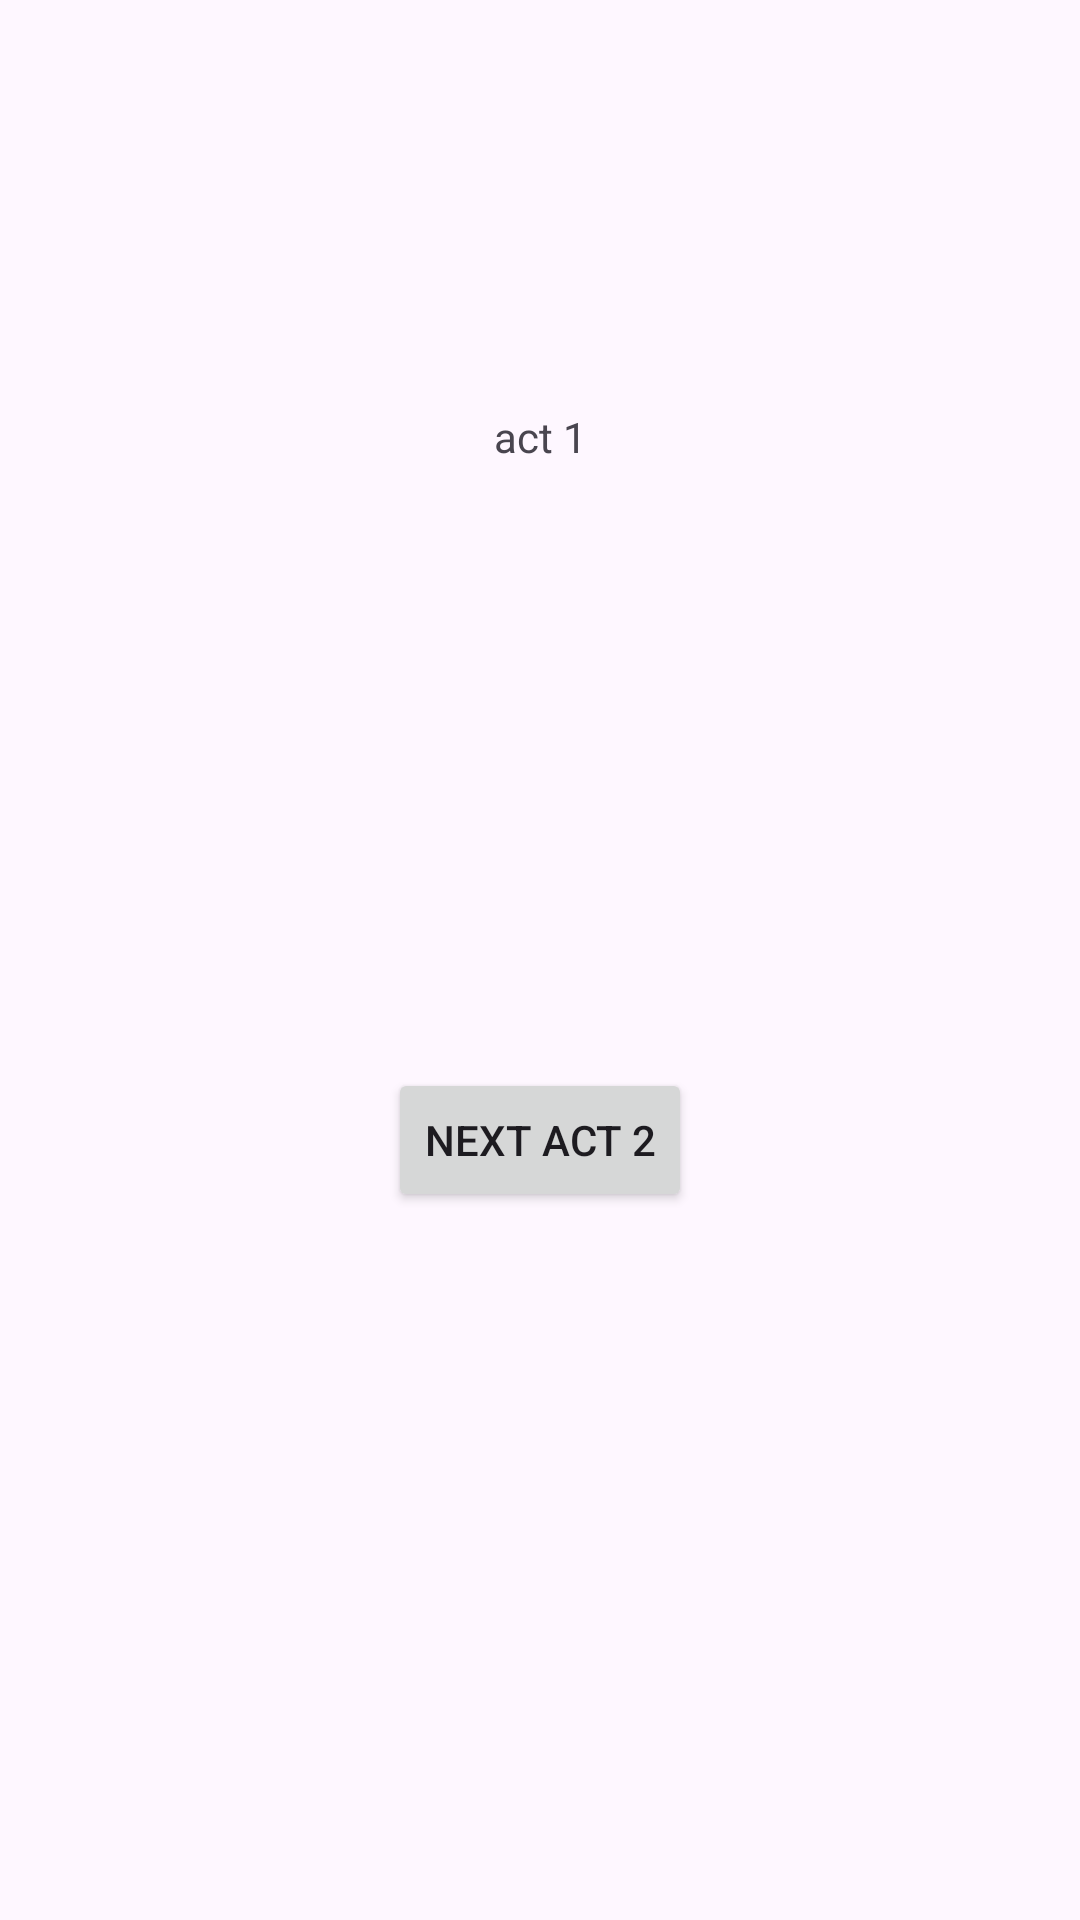

Here is an Android app screen rendered from its layout file. Give the layout XML and the strings, colors and styles it references.
<!-- AndroidManifest.xml: application theme Theme.TMS_lesson_16 -->
<!-- res/layout/activity_main.xml -->
<?xml version="1.0" encoding="utf-8"?>
<androidx.constraintlayout.widget.ConstraintLayout xmlns:android="http://schemas.android.com/apk/res/android"
    xmlns:app="http://schemas.android.com/apk/res-auto"
    xmlns:tools="http://schemas.android.com/tools"
    android:layout_width="match_parent"
    android:layout_height="match_parent"
    tools:context=".MainActivity">

    <TextView
        android:layout_width="wrap_content"
        android:layout_height="wrap_content"
        android:text="act 1"
        app:layout_constraintBottom_toBottomOf="parent"
        app:layout_constraintEnd_toEndOf="parent"
        app:layout_constraintStart_toStartOf="parent"
        app:layout_constraintTop_toTopOf="parent"
        app:layout_constraintVertical_bias="0.219" />

    <Button
        android:id="@+id/button"
        android:layout_width="wrap_content"
        android:layout_height="wrap_content"
        android:layout_marginBottom="236dp"
        android:text="next act 2"
        app:layout_constraintBottom_toBottomOf="parent"
        app:layout_constraintEnd_toEndOf="parent"
        app:layout_constraintStart_toStartOf="parent" />

</androidx.constraintlayout.widget.ConstraintLayout>
<!-- resources referenced by this layout -->
<resources>
  <style name="Theme.TMS_lesson_16" parent="Base.Theme.TMS_lesson_16" />
  <style name="Base.Theme.TMS_lesson_16" parent="Theme.Material3.DayNight.NoActionBar">
          
          
      </style>
</resources>
